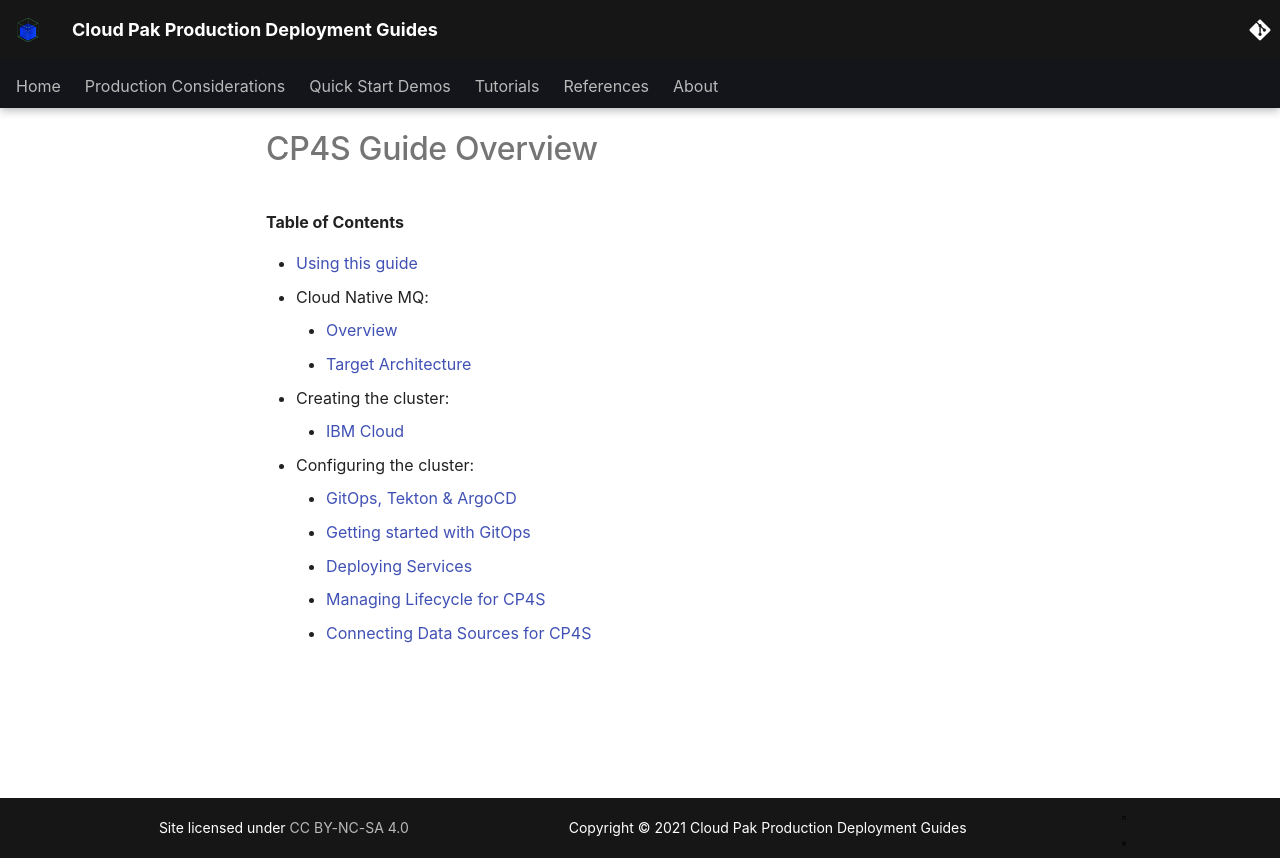

repository: ncolon/production-deployment-guides · page: guides/cp4s-overview/index.html · generator: mkdocs

# CP4S Guide Overview

<!--- cSpell:ignore unmanaged practioners Pak Paks Quickstart qube cntk autoplay allowfullscreen qmgr -->

**Table of Contents**

- [Using this guide](../guides/cp4s/cp4s-tree/using/this-guide.md)
- Cloud Native MQ: 
    - [Overview](../guides/cp4s/cp4s-tree/overview/overview.md)
    - [Target Architecture](../guides/cp4s/cp4s-tree/overview/architecture.md)
- Creating the cluster:
    - [IBM Cloud](../guides/cp4s/cp4s-tree/cluster-create/ibm-setup.md)
- Configuring the cluster:
    - [GitOps, Tekton & ArgoCD](../guides/cp4s/cp4s-tree/cluster-config/gitops-tekton-argocd.md)
    - [Getting started with GitOps](../guides/cp4s/cp4s-tree/cluster-config/gitops-config.md)
    - [Deploying Services](../guides/cp4s/cp4s-tree/cluster-config/services.md)
    - [Managing Lifecycle for CP4S](../guides/cp4s/cp4s-tree/cluster-config/backup-recovery-upgrade.md)
    - [Connecting Data Sources for CP4S](../guides/cp4s/cp4s-tree/cluster-config/connect-datasources.md)
